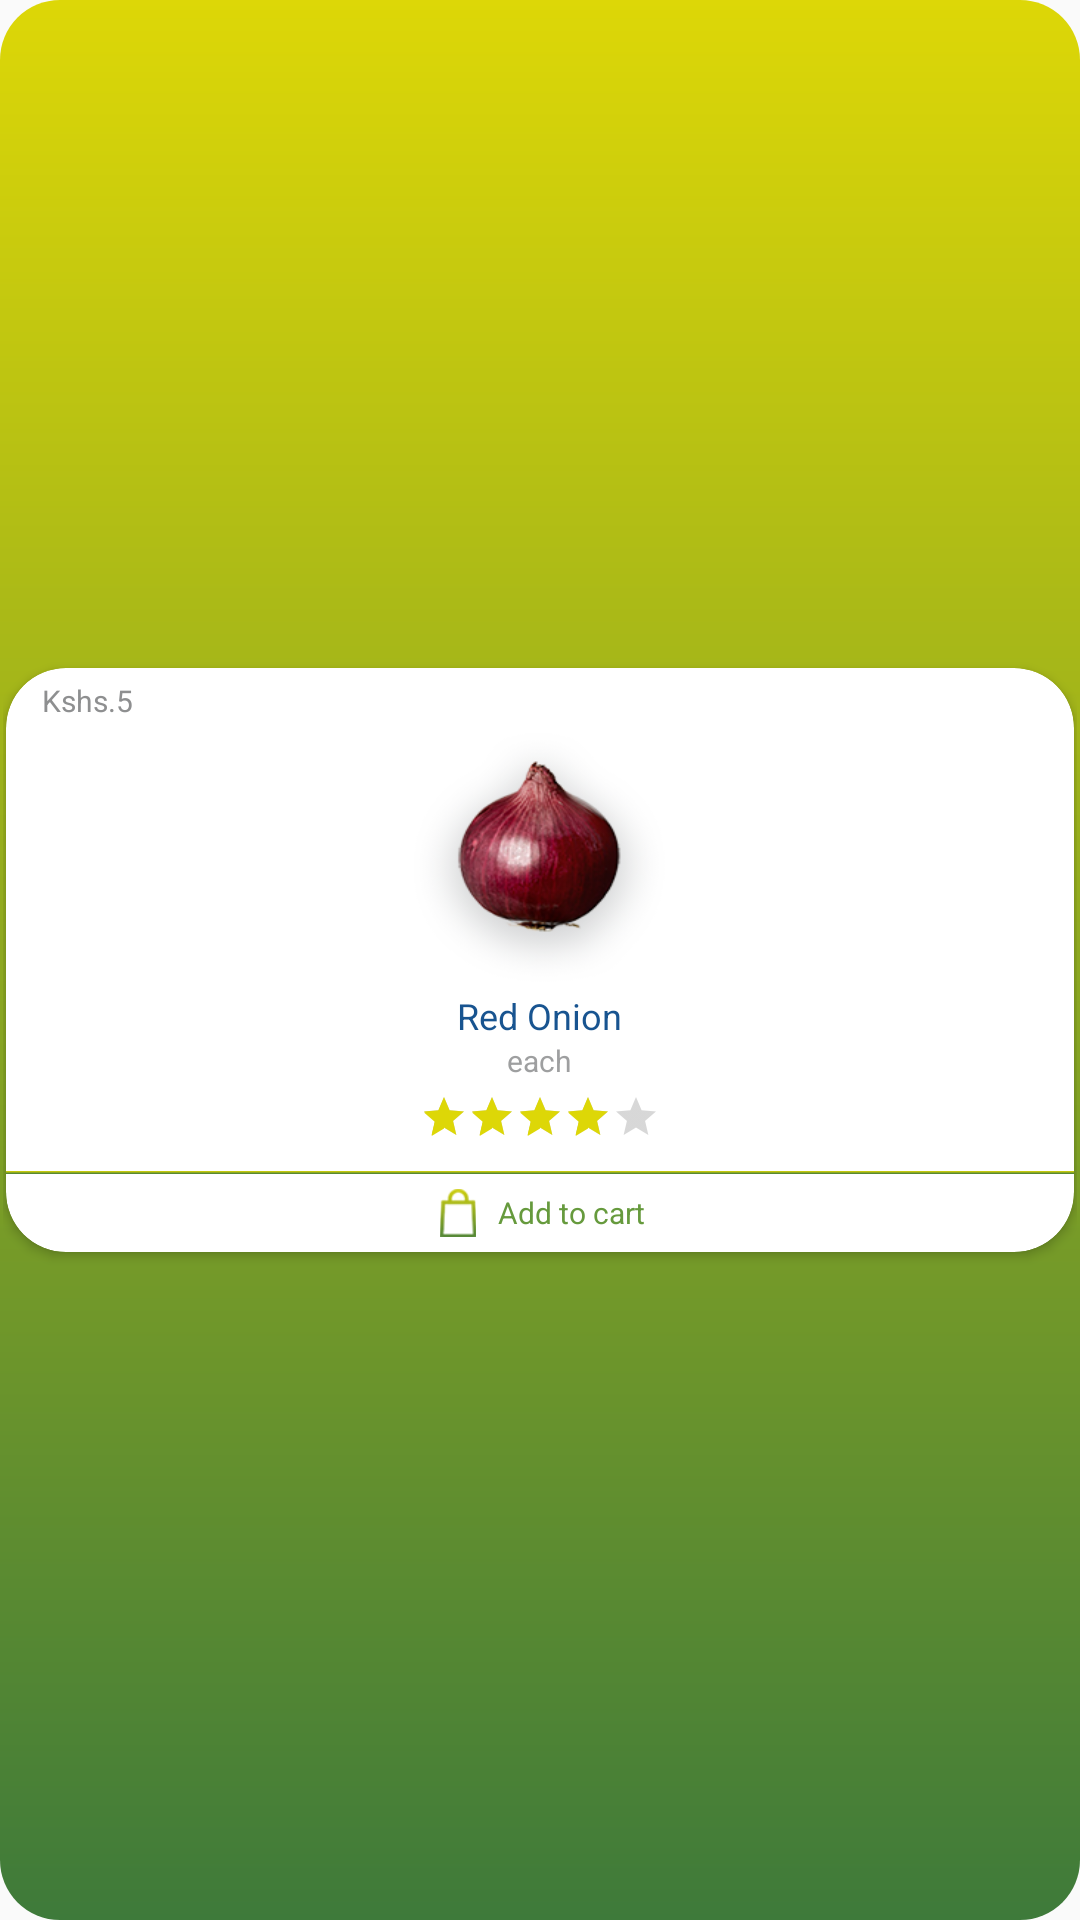

Reconstruct the res/layout file that produces this screen, plus the resources it refers to.
<!-- AndroidManifest.xml: application theme AppTheme -->
<!-- res/layout/shop_items_layout.xml -->
<?xml version="1.0" encoding="utf-8"?>
<LinearLayout xmlns:android="http://schemas.android.com/apk/res/android"
    xmlns:app="http://schemas.android.com/apk/res-auto"
    android:layout_width="wrap_content"
    android:layout_height="wrap_content"
    android:layout_margin="10dp"
    android:background="@drawable/card_gradient_shade"
    android:padding="1dp">

    <android.support.v7.widget.CardView
        android:layout_width="wrap_content"
        android:layout_height="wrap_content"
        android:layout_gravity="center"
        android:layout_margin="1dp"
        android:foregroundGravity="center"
        app:cardCornerRadius="20dp">

        <RelativeLayout
            android:layout_width="wrap_content"
            android:layout_height="wrap_content">

            <TextView
                android:id="@+id/item_price"
                android:layout_width="wrap_content"
                android:layout_height="wrap_content"
                android:layout_marginLeft="12dp"
                android:layout_marginStart="12dp"
                android:layout_marginTop="4dp"
                android:text="Kshs.5"
                android:textColor="#8e8f90"
                android:textSize="10sp"
                app:fontFamily="@font/ubuntu_medium" />

            <ImageView
                android:id="@+id/item_image"
                android:layout_width="90dp"
                android:layout_height="90dp"
                android:layout_below="@id/item_price"
                android:layout_centerHorizontal="true"
                android:scaleType="fitXY"
                android:src="@drawable/onion" />

            <TextView
                android:id="@+id/item_name"
                android:layout_width="wrap_content"
                android:layout_height="wrap_content"
                android:layout_below="@id/item_image"
                android:layout_centerHorizontal="true"
                android:gravity="center_horizontal"
                android:text="Red Onion"
                android:textColor="#185490"
                android:textSize="12sp"
                app:fontFamily="@font/ubuntu_medium" />

            <TextView
                android:id="@+id/item_unit"
                android:layout_width="wrap_content"
                android:layout_height="wrap_content"
                android:layout_below="@id/item_name"
                android:layout_centerHorizontal="true"
                android:gravity="center_horizontal"
                android:text="each"
                android:textColor="#9e9fa0"
                android:textSize="10sp"
                app:fontFamily="@font/ubuntu_medium" />

            <RatingBar
                android:id="@+id/item_rating"
                style="@style/ShopItemsRatingBar"
                android:layout_width="wrap_content"
                android:layout_height="wrap_content"
                android:layout_below="@+id/item_unit"
                android:layout_centerHorizontal="true"
                android:layout_marginTop="4dp"
                android:isIndicator="true"
                android:numStars="5"
                android:rating="4.0" />

            <View
                android:id="@+id/view"
                android:layout_width="match_parent"
                android:layout_height="1dp"
                android:layout_below="@id/item_rating"
                android:layout_marginTop="10dp"
                android:background="@drawable/gradient_shade" />

            <LinearLayout
                android:layout_width="wrap_content"
                android:layout_height="wrap_content"
                android:layout_below="@+id/view"
                android:padding="5dp"
                android:layout_centerHorizontal="true"
                android:orientation="horizontal">

                <ImageView
                    android:layout_width="16dp"
                    android:layout_height="16dp"
                    android:layout_gravity="center"
                    android:layout_marginEnd="5dp"
                    android:layout_marginRight="5dp"
                    android:src="@drawable/shop_cart" />

                <TextView
                    android:id="@+id/item_add_to_cart"
                    android:layout_width="wrap_content"
                    android:layout_height="wrap_content"
                    android:layout_gravity="center"
                    android:gravity="center"
                    android:text="Add to cart"
                    android:textColor="#669a3d"
                    android:textSize="10sp"
                    app:fontFamily="@font/ubuntu_medium" />
            </LinearLayout>
        </RelativeLayout>

    </android.support.v7.widget.CardView>
</LinearLayout>
<!-- resources referenced by this layout -->
<resources>
  <!-- drawable card_gradient_shade (drawable) -->
  <?xml version="1.0" encoding="utf-8"?>
  <shape xmlns:android="http://schemas.android.com/apk/res/android"
      android:shape="rectangle">
      <corners android:radius="20dp" />
      <gradient
          android:angle="90"
          android:endColor="#ddd707"
          android:startColor="#3e7a3a" />
  
  </shape>
  <!-- drawable gradient_shade (drawable) -->
  <?xml version="1.0" encoding="utf-8"?>
  <shape xmlns:android="http://schemas.android.com/apk/res/android">
      <gradient
          android:angle="90"
          android:endColor="#ddd707"
          android:startColor="#3e7a3a" />
  
  </shape>
  <!-- drawable onion: png bitmap (drawable-hdpi, 9520 bytes) -->
  <!-- drawable shop_cart: png bitmap (drawable-hdpi, 486 bytes) -->
  <style name="ShopItemsRatingBar" parent="Widget.AppCompat.RatingBar.Small">
          <item name="colorAccent">#3e7a3a</item>
          <item name="colorControlNormal">#A9A9A9</item>
      </style>
  <style name="AppTheme" parent="Theme.AppCompat.Light.NoActionBar">
          
          <item name="colorPrimary">@color/colorPrimary</item>
          <item name="colorPrimaryDark">@color/colorPrimaryDark</item>
          <item name="colorAccent">@color/colorAccent</item>
      </style>
  <color name="colorPrimary">#3e7a3a</color>
  <color name="colorPrimaryDark">#3e7a3a</color>
  <color name="colorAccent">#ddd707</color>
</resources>
